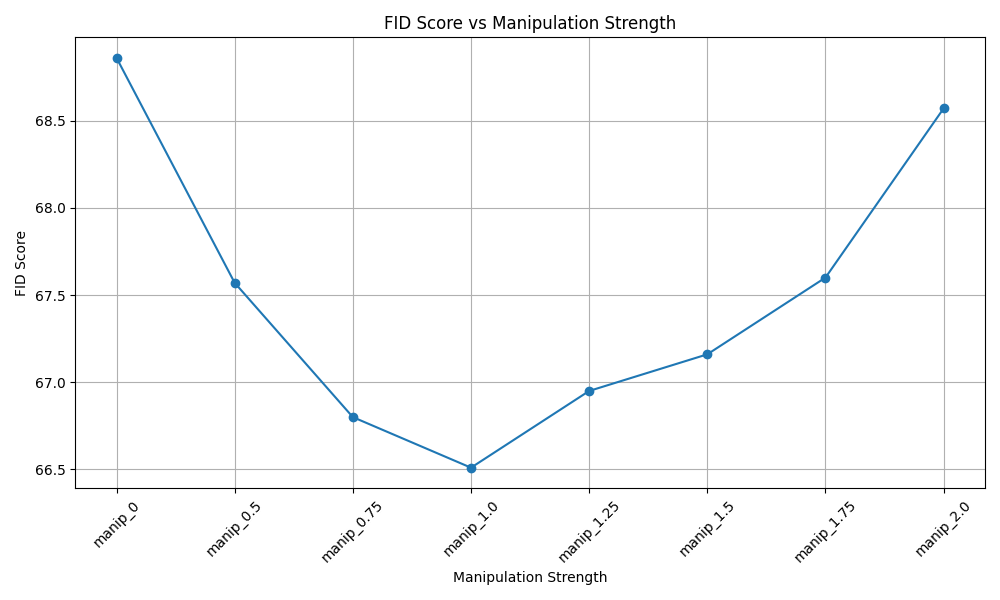

The data file committed next to this chart (first rows):
manip_name, fid
manip_0_nofib_fib, 68.86
manip_0.5_nofib_fib, 67.57
manip_0.75_nofib_fib, 66.8
manip_1.0_nofib_fib, 66.51
manip_1.25_nofib_fib, 66.95
manip_1.5_nofib_fib, 67.16
manip_1.75_nofib_fib, 67.6
manip_2.0_nofib_fib, 68.57
